Run: headless pygame with SDL's dummy video driver; simulated clock (each Clock.tick advances the game by its frame time, no real sleeping); random seed 0; keys injected as events and as key.get_pressed() state; no mouse input.
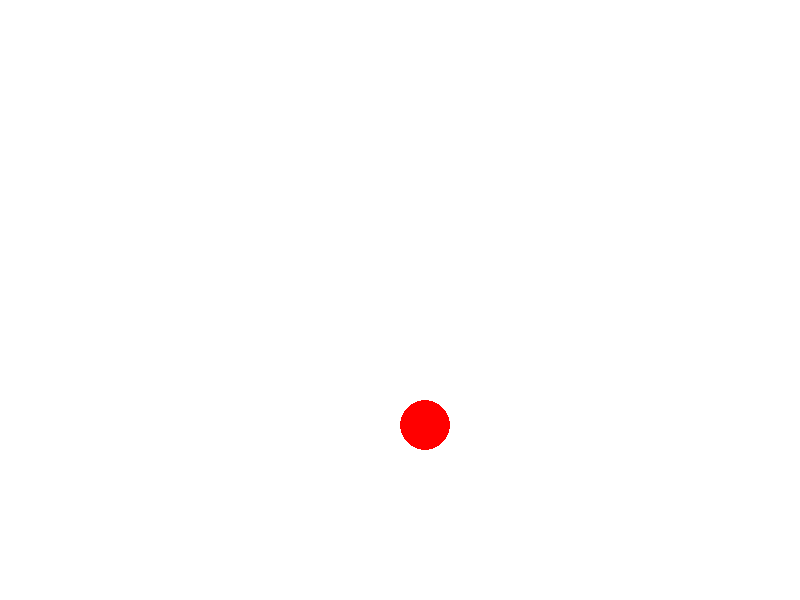
Frame 1 of 4 · flips 1–60 · no input
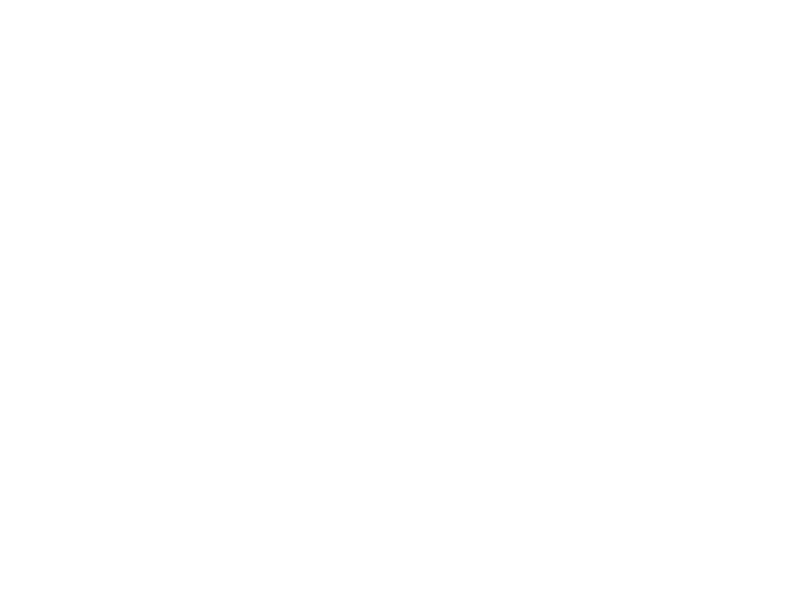
Frame 2 of 4 · flips 61–180 · tapped SPACE, RETURN · held RIGHT (→), D
Frame 3 of 4 · flips 181–300 · held DOWN (↓), S · screen unchanged from frame 2, image omitted
Frame 4 of 4 · flips 301–420 · held LEFT (←), A, UP (↑), W · screen unchanged from frame 3, image omitted

The pygame program that drew these frames:

#Task1: Create a collision detection code with the right and left wall

import pygame

WIDTH, HEIGHT = 800, 600
window = pygame.display.set_mode((WIDTH, HEIGHT))
pygame.display.set_caption("Moving Ball Example")
WHITE = (255, 255, 255)
RED = (255, 0, 0)

# Define ball properties
ball_x, ball_y = 100, 100  # Initial position of the ball
ball_size = 50  # Diameter of the ball
ball_speed_x, ball_speed_y = 5, 5

while True:
    for event in pygame.event.get():
        if event.type == pygame.QUIT:
            pygame.quit()

    # Move the ball
    ball_x += ball_speed_x
    ball_y += ball_speed_y

    #Collision detection with the top and bottom side of the screen
    if ball_y <= 0 or ball_y >= HEIGHT - ball_size:
        ball_speed_y = -ball_speed_y

    window.fill(WHITE)
    pygame.draw.ellipse(window, RED, [ball_x, ball_y, ball_size, ball_size])
    pygame.display.flip()

    pygame.time.Clock().tick(60)

# Ask student to add the ball code in our main game code .
# Add the code for ball movement with collision detection across all walls
